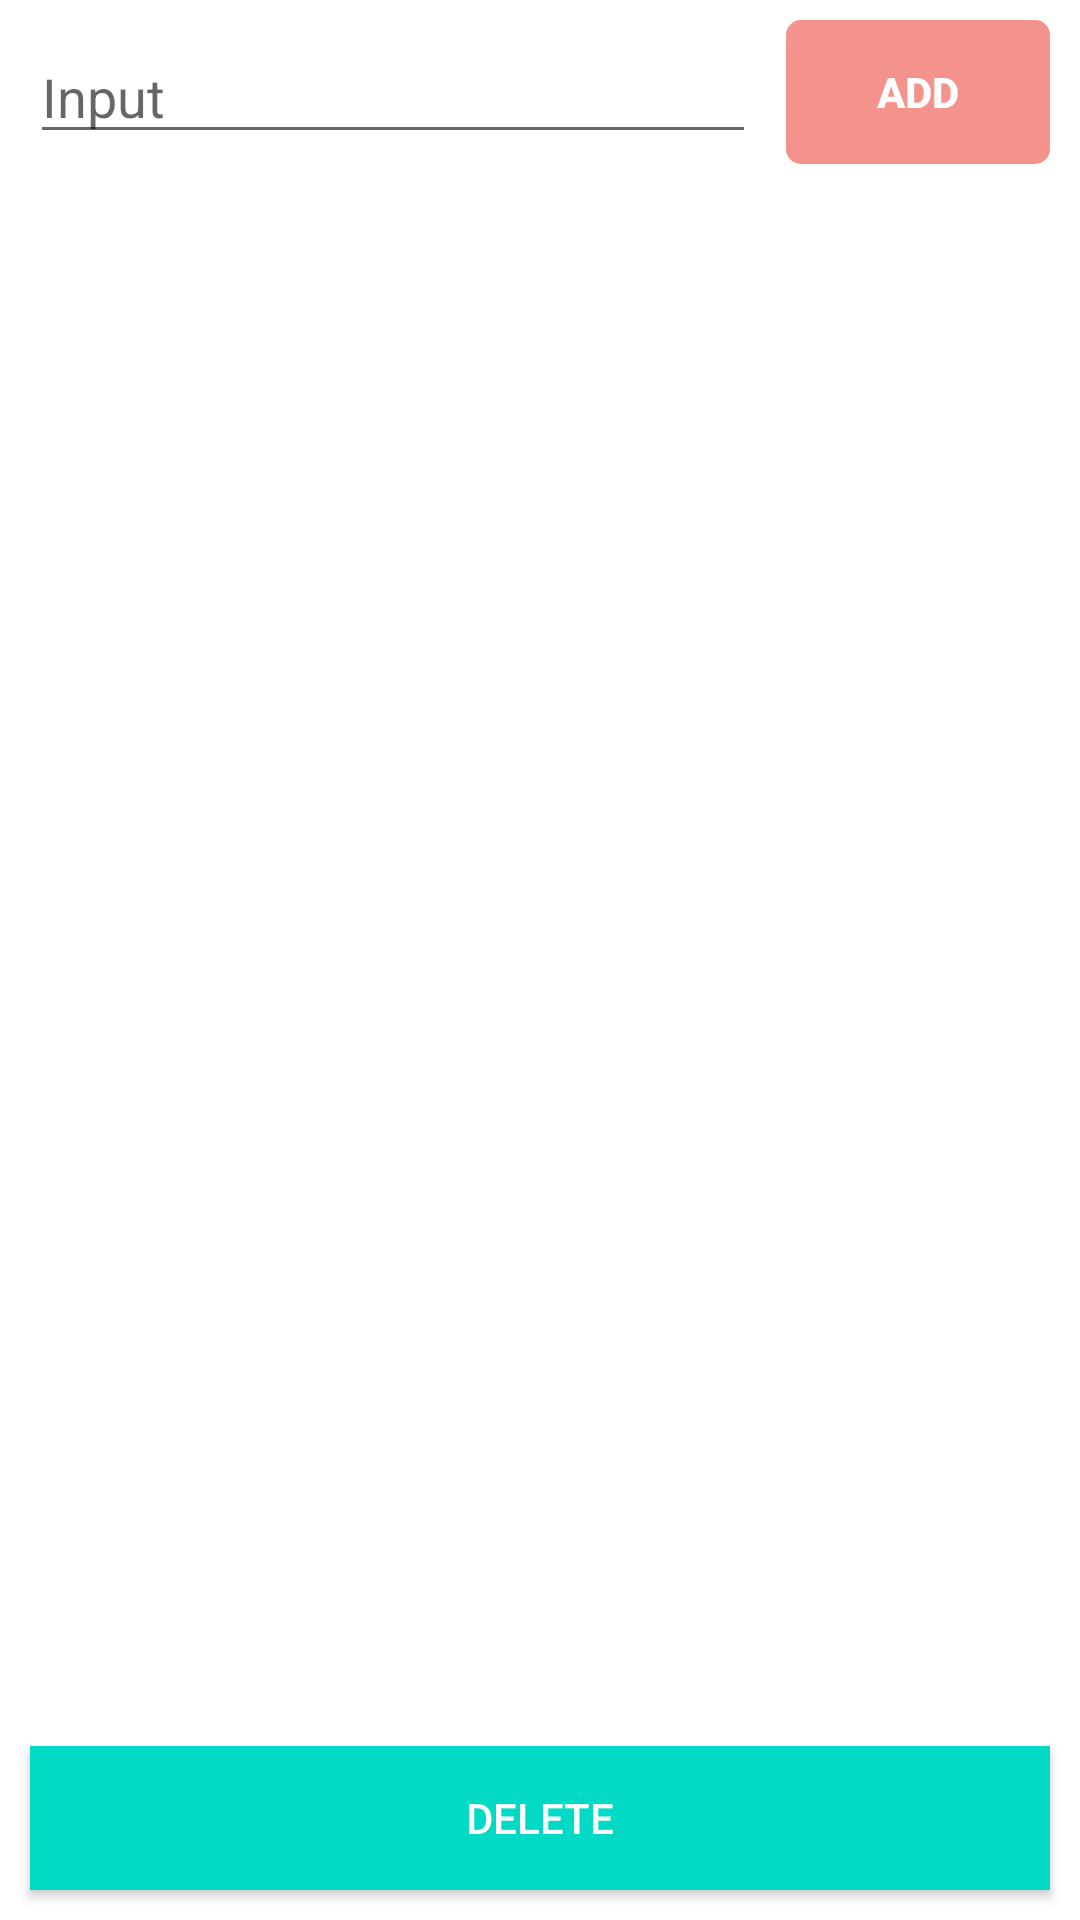

Layout XML and referenced resources for this Android screen:
<!-- AndroidManifest.xml: application theme Theme.TestAndroid2 -->
<!-- res/layout/fragment_add_task.xml -->
<?xml version="1.0" encoding="utf-8"?>
<FrameLayout xmlns:android="http://schemas.android.com/apk/res/android"
    xmlns:app="http://schemas.android.com/apk/res-auto"
    xmlns:tools="http://schemas.android.com/tools"
    android:layout_width="match_parent"
    android:layout_height="match_parent"
    tools:context=".AddTask">

    <androidx.constraintlayout.widget.ConstraintLayout
        android:layout_width="match_parent"
        android:layout_height="match_parent">

        <EditText
            android:id="@+id/edit_input"
            android:layout_width="0dp"
            android:layout_height="wrap_content"
            android:layout_marginStart="10dp"
            android:layout_marginTop="10dp"
            android:layout_marginEnd="10dp"
            android:hint="Input"
            app:layout_constraintEnd_toStartOf="@+id/btn_add"
            app:layout_constraintStart_toStartOf="parent"
            app:layout_constraintTop_toTopOf="parent" />

        <androidx.appcompat.widget.AppCompatButton
            android:id="@+id/btn_add"
            android:layout_width="wrap_content"
            android:layout_height="wrap_content"
            android:background="@drawable/btn_add_selector"
            android:layout_marginEnd="10dp"
            android:enabled="false"
            android:text="ADD"
            android:textColor="@color/white"
            android:textStyle="bold"
            app:layout_constraintBottom_toBottomOf="@+id/edit_input"
            app:layout_constraintEnd_toEndOf="parent"
            app:layout_constraintTop_toTopOf="@+id/edit_input" />

        <androidx.recyclerview.widget.RecyclerView
            android:id="@+id/list_item"
            android:layout_width="match_parent"
            android:layout_height="0dp"
            android:layout_margin="10dp"
            app:layout_constraintBottom_toTopOf="@+id/btn_delete"
            app:layout_constraintTop_toBottomOf="@+id/edit_input"
            tools:listitem="@layout/item_list" />

        <androidx.appcompat.widget.AppCompatButton
            android:id="@+id/btn_delete"
            android:layout_width="match_parent"
            android:layout_height="wrap_content"
            android:layout_margin="10dp"
            android:background="@color/design_default_color_secondary"
            android:text="DELETE"
            android:textColor="@color/white"
            app:layout_constraintBottom_toBottomOf="parent"
            app:layout_constraintStart_toStartOf="parent" />


    </androidx.constraintlayout.widget.ConstraintLayout>

</FrameLayout>
<!-- res/layout/item_list.xml (included above) -->
<?xml version="1.0" encoding="utf-8"?>
<layout xmlns:android="http://schemas.android.com/apk/res/android"
    xmlns:app="http://schemas.android.com/apk/res-auto">
    <data>

        <variable
            name="taskEntry"
            type="com.donyawan.testandroid2.TaskEntity" />

        <variable
            name="clickListener"
            type="com.donyawan.testandroid2.TaskClickListener" />

    </data>

    <androidx.cardview.widget.CardView
        android:layout_margin="2dp"
        android:layout_width="match_parent"
        android:elevation="15dp"
        android:layout_height="wrap_content">

        <CheckBox
            android:layout_width="match_parent"
            android:layout_height="wrap_content"
            app:layout_constraintTop_toTopOf="parent"
            app:layout_constraintStart_toStartOf="parent"
            android:layoutDirection="rtl"
            android:text="@{taskEntry.title}"
            android:onClick="@{() -> clickListener.onClick(taskEntry)}"
            android:textSize="16sp"
            android:padding="20dp" />

    </androidx.cardview.widget.CardView>
</layout>
<!-- resources referenced by this layout -->
<resources>
  <!-- drawable btn_add_selector (drawable) -->
  <?xml version="1.0" encoding="utf-8"?>
  <selector xmlns:android="http://schemas.android.com/apk/res/android">
      <item android:drawable="@drawable/btn_add_disable"/>
      <item android:state_enabled="false" android:drawable="@drawable/btn_add_disable" />
      <item android:state_enabled="true" android:drawable="@drawable/btn_add_enable"/>
  </selector>
  <style name="Theme.TestAndroid2" parent="Theme.MaterialComponents.DayNight.DarkActionBar">
          
          <item name="colorPrimary">@color/purple_500</item>
          <item name="colorPrimaryVariant">@color/purple_700</item>
          <item name="colorOnPrimary">@color/white</item>
          
          <item name="colorSecondary">@color/teal_200</item>
          <item name="colorSecondaryVariant">@color/teal_700</item>
          <item name="colorOnSecondary">@color/black</item>
          
          <item name="android:statusBarColor" tools:targetApi="l">?attr/colorPrimaryVariant</item>
          
      </style>
  <!-- drawable btn_add_disable (drawable) -->
  <?xml version="1.0" encoding="utf-8"?>
  <shape android:shape="rectangle"
      xmlns:android="http://schemas.android.com/apk/res/android">
      <solid android:color="#F4938C"/>
      <corners android:radius="5dp"/>
  </shape>
  <!-- drawable btn_add_enable (drawable) -->
  <?xml version="1.0" encoding="utf-8"?>
  <shape android:shape="rectangle"
      xmlns:android="http://schemas.android.com/apk/res/android">
      <solid android:color="#E23425"/>
      <corners android:radius="5dp"/>
  </shape>
  <!-- not gathered from this repository: default colours our renderer supplied (Android Studio template values) -->
  <color name="purple_500">#FF6200EE</color>
  <color name="purple_700">#FF3700B3</color>
  <color name="teal_200">#FF03DAC5</color>
  <color name="teal_700">#FF018786</color>
  <color name="black">#FF000000</color>
  <color name="white">#FFFFFFFF</color>
</resources>
